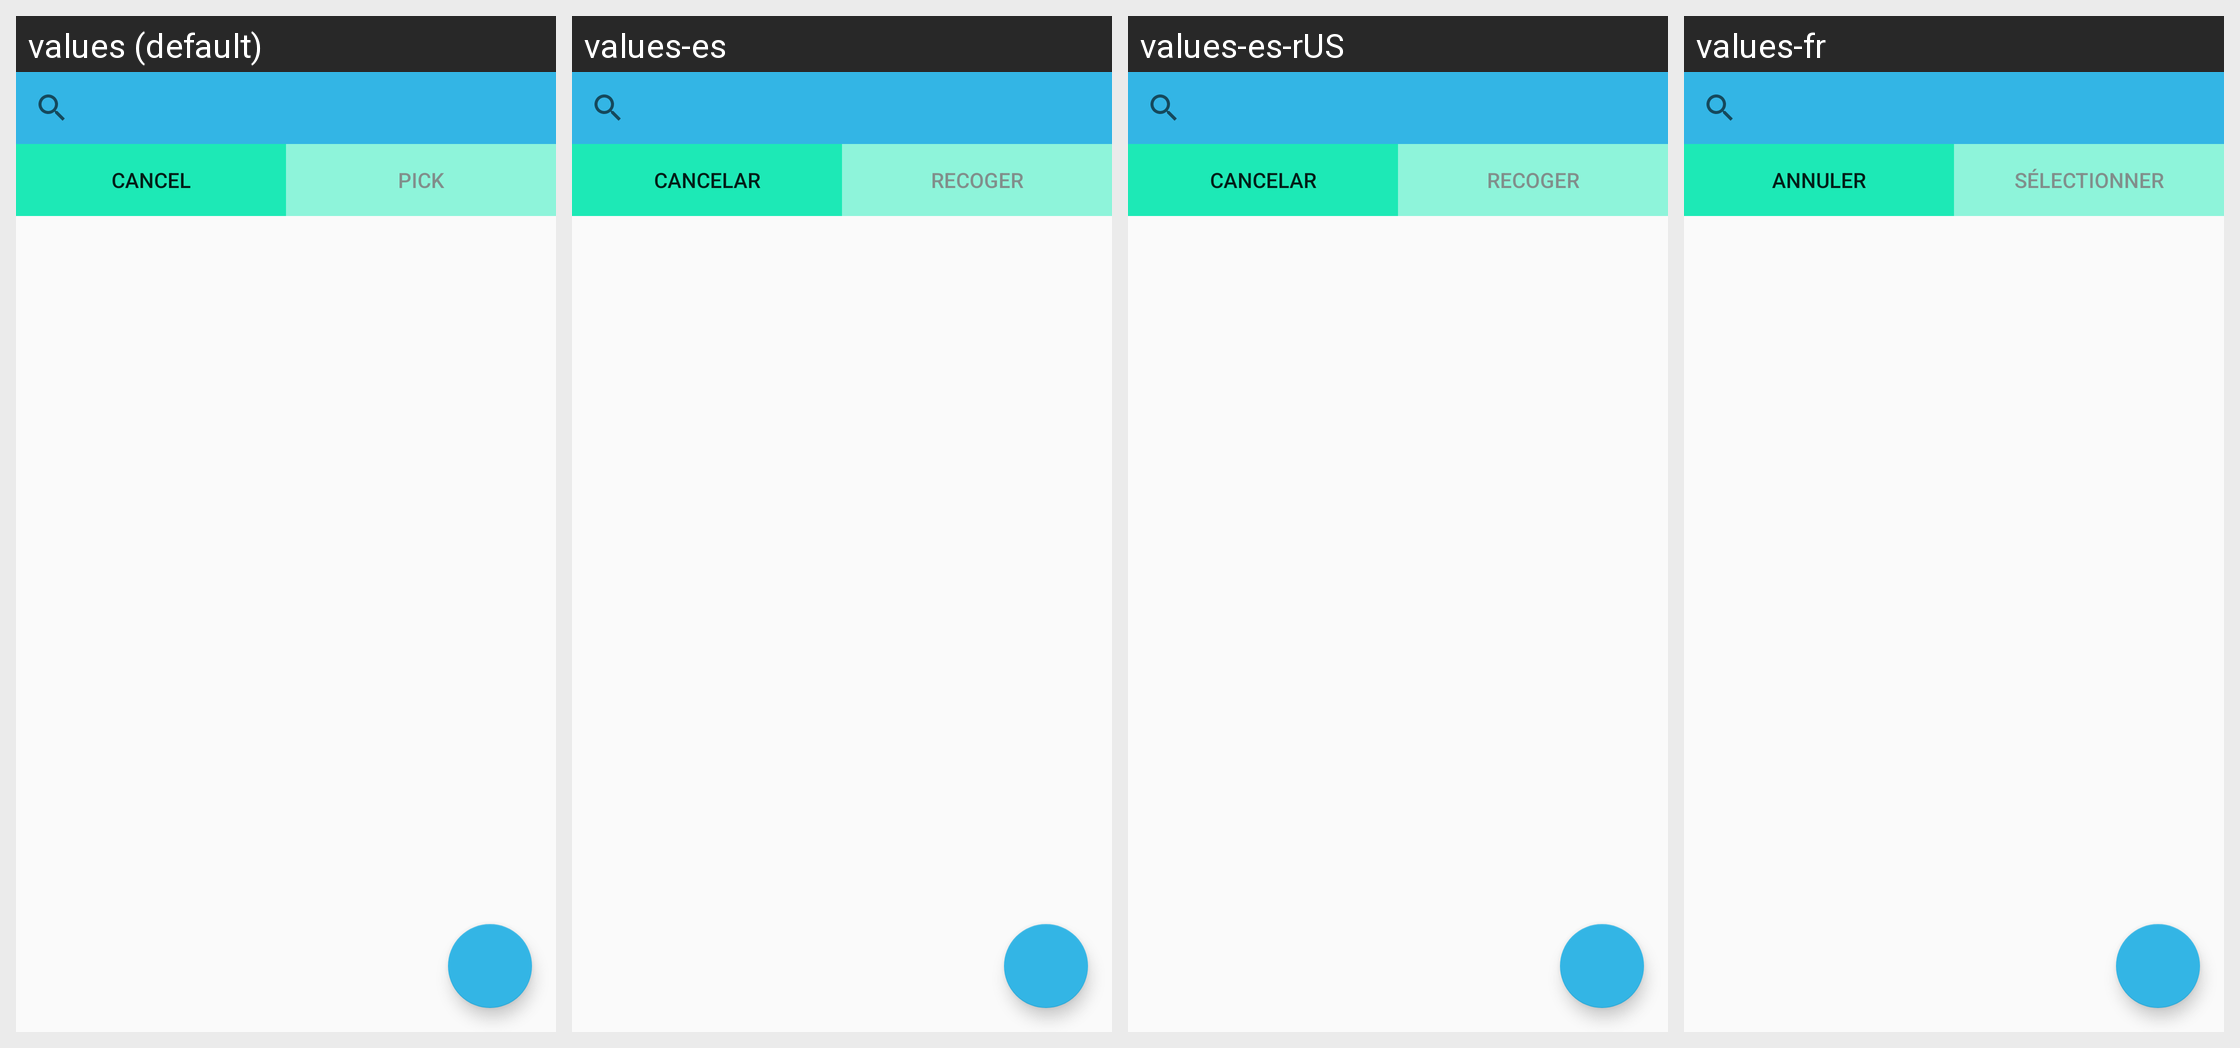

Here is an Android app screen in its default locale and in the app's own translations. Write out the translated-string differences for the strings that appear on this screen.
Android screen res/layout/groupp_pick_activity.xml rendered under 4 locales, left to right: values (default), values-es, values-es-rUS, values-fr. Device: Nexus 5 (rendered at 1080×1920; each locale shown at half size, 540×960, under a caption strip naming it); theme AppTheme.
Other locales in the repository, not shown: values-en, values-en-rCA, values-en-rUS, values-es-rPR, values-fr-rCA.
Strings drawn on this screen, with the default value and each locale's value (text and hints the layout hard-codes, and strings that could not be matched under every locale, appear in the picture but are not listed):

button_cancel
  values: Cancel
  values-es: Cancelar
  values-es-rUS: Cancelar
  values-fr: Annuler

button_pick
  values: Pick
  values-es: Recoger
  values-es-rUS: Recoger
  values-fr: Sélectionner
